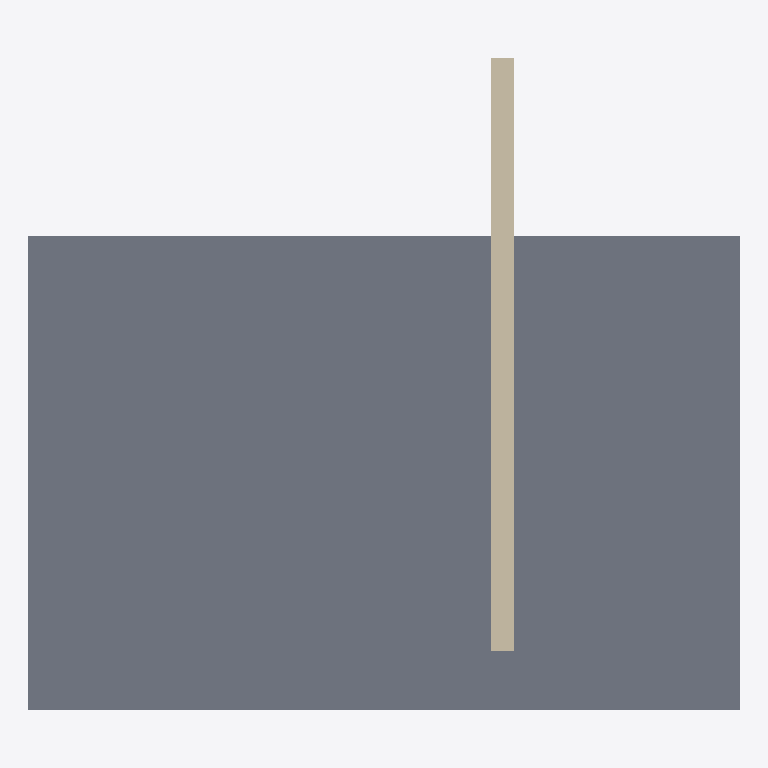
Plan cut of the same IFC building model at storey 'RDC - Euroclass Demo' (level 0.00 m, cut at 1.40 m), seen from above with north up, elements coloured by IFC class: 1 slab (grey), 1 wall (beige). Cut surfaces are drawn darker.
Extent 6.0 m × 5.5 m × 3.2 m (x, y, z). Storeys (1): RDC - Euroclass Demo at 0.00 m. Elements (2): 1 IfcSlab, 1 IfcWall.

HEADER;
FILE_DESCRIPTION(('Euroclass demo - mur porteur exterieur et dalle classes EUROCLASS (EU-E)'),'2;1');
FILE_NAME('Euroclass_demo.ifc','2026-09-17T18:00:00',('Julien Bouvagnet'),('Archiskill'),'(''Euroclass v0.7'',)','Euroclass engine','https://github.com/bvgnt/archiskill-euroclass');
FILE_SCHEMA(('IFC4'));
ENDSEC;
DATA;
#16=IFCPROJECT('0EUROCLASS000000000001',#5,'Euroclass Demo',$,$,$,$,(#11),#15);
#20=IFCSITE('0EUROCLASS000000000002',#5,'Terrain',$,$,#17,$,$,.ELEMENT.,$,$,0.0,$,$);
#21=IFCBUILDING('0EUROCLASS000000000003',#5,'Batiment Demo',$,$,#18,$,$,.ELEMENT.,$,$,$);
#22=IFCBUILDINGSTOREY('0EUROCLASS000000000004',#5,'RDC - Euroclass Demo',$,$,#19,$,$,.ELEMENT.,0.0);
#43=IFCSLAB('0EUROCLASS000000000009',#5,'Dalle beton arme','EU-E 22 10',$,#39,#42,$,.FLOOR.);
#35=IFCWALL('0EUROCLASS000000000008',#5,'Mur porteur exterieur','EU-E 21 10 05',$,#31,#34,$,.STANDARD.);
ENDSEC;
